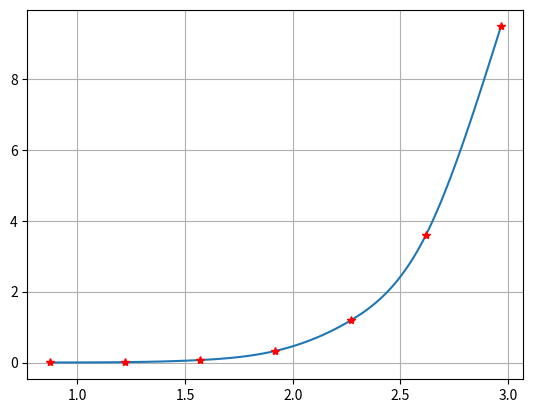

Write the Python code that produced this figure.
# %%

import numpy as np
import matplotlib.pyplot as plt


# %%

def preprocess_data(data):
    """ok"""
    grid = data[0, :]
    left_edges = grid[:-1]
    right_edges = grid[1:]
    return right_edges - left_edges


class Matrix:
    """ok"""

    def __init__(self, intervals):
        self.intervals = intervals

    def get(self, i, j):
        if i >= len(self.intervals) - 1 or j >= len(self.intervals) - 1:
            raise IndexError("index ({}, {}) is out of range".format(i, j))
        elif i == j:
            return 2.0
        elif abs(i - j) > 1:
            return 0
        else:
            a1 = max(i, j)
            if j > i:
                return self.intervals[i + 1] / (self.intervals[i + 1] + self.intervals[i])
            if j < i:
                return self.intervals[i] / (self.intervals[i + 1] + self.intervals[i])


class Column:
    """ok"""

    def __init__(self, values, intervals):
        self.values = values
        self.intervals = intervals

    def get(self, i):
        if i >= len(self.intervals) - 1:
            raise IndexError('index {} is out of range'.format(i))
        u1 = (self.values[i + 1] - self.values[i]) / self.intervals[i]
        u2 = (self.values[i + 2] - self.values[i + 1]) / self.intervals[i + 1]
        return 6 * (u2 - u1) / (self.intervals[i + 1] + self.intervals[i])

    def __len__(self):
        return len(self.intervals) - 1


def forward_stage(matrix, column):
    res = np.zeros(((len(column) - 1), 2))
    res[0][0] = -matrix.get(0, 1) / matrix.get(0, 0)  # p1
    res[0][1] = column.get(0) / matrix.get(0, 0)  # q1
    print(res[0, :])
    for i in range(1, len(column) - 1):
        ai = matrix.get(i, i - 1)
        bi = matrix.get(i, i)
        ci = matrix.get(i, i + 1)
        di = column.get(i)
        p = res[i - 1][0]
        q = res[i - 1][1]
        res[i][0] = -ci / (ai * p + bi)  # pi
        res[i][1] = (di - ai * q) / (ai * p + bi)  # qi
    return res


def back_stage(matrix, column, koef):
    m = len(column)
    res = np.zeros(m + 1)
    res[-1] = 0
    res[-2] = (column.get(m - 1) - matrix.get(m - 1, m - 2) * koef[-1][1]) / (
            koef[-1][0] * matrix.get(m - 1, m - 2) + matrix.get(m - 1, m - 1)
    )
    for i in range(m - 2, -1, -1):
        res[i] = koef[i][0] * res[i + 1] + koef[i][1]
    return res


def calculate_b(intervals, values, c):
    """ok"""
    res = np.zeros(len(intervals))
    u = (values[1] - values[0]) / intervals[0]
    res[0] = c[0] * intervals[0] / 3 + u
    for i in range(1, len(intervals)):
        u = (values[i + 1] - values[i]) / intervals[i]
        res[i] = c[i] * intervals[i] / 3 + c[i - 1] * intervals[i] / 6 + u
    return res


def calculate_d(intervals, c):
    """ok"""
    res = np.zeros(len(intervals))
    res[0] = c[0] / intervals[0]
    for i in range(1, len(intervals)):
        res[i] = (c[i] - c[i - 1]) / intervals[i]
    return res


def calculate_a(values):
    """ok"""
    res = values[1:]
    return res


def calculate(a, b, c, d, x, xi):
    res = a + b * (x - xi) + c * ((x - xi) ** 2) / 2 + d * ((x - xi) ** 3) / 6
    return res


def get_intermediate_points(a, b, c, d, x1, x2, num_points):
    grid = []
    values = []
    delta = (x2 - x1) / (num_points - 1)
    grid.append(x1)
    for j in range(1, num_points - 1):
        grid.append(x1 + delta * j)
    grid.append(x2)
    for x in grid:
        values.append(calculate(a, b, c, d, x, x2))
    return (grid, values)


# %%

data = np.zeros((2, 7))
data[0, :] = [0.87267, 1.22173, 1.57080, 1.91986, 2.26893, 2.61799, 2.9670]
data[1, :] = [0.00082, 0.01039, 0.07037, 0.32762, 1.18669, 3.59003, 9.4835]
intervals = preprocess_data(data)
grid = data[0, :]
x = data[0, :]
values = data[1, :]

m = Matrix(intervals)
col = Column(data[1, :], intervals)

c = back_stage(m, col, forward_stage(m, col))
b = calculate_b(intervals, values, c)
d = calculate_d(intervals, c)
a = calculate_a(values)

# %%

args = []
gvalues = []
for i in range(len(values) - 1):
    l_args, l_values = get_intermediate_points(a[i], b[i], c[i], d[i], x[i], x[i + 1], 20)
    args = args + l_args
    gvalues = gvalues + l_values
plt.plot(args, gvalues, '-')
plt.plot(data[0, :], data[1, :], 'r*')
plt.grid()
plt.show()

# %%

borders = []
der1 = []
der2 = []
for i in range(len(intervals)):
    tmp = a[i] - b[i] * intervals[i] + c[i] * (intervals[i] ** 2) / 2 - d[i] * (intervals[i] ** 3) / 6
    borders.append(tmp - values[i])
for i in range(1, len(intervals)):
    tmp = b[i] - c[i] * (intervals[i]) + d[i] * (intervals[i] ** 2) / 2
    res = None
    res = tmp - b[i - 1]
    der1.append(res)
for i in range(len(intervals)):
    tmp = c[i] - d[i] * intervals[i]
    res = None
    if i == 0:
        res = tmp
    else:
        res = tmp - c[i - 1]
    der2.append(res)
# print('максимальное расхождение значений в узлах: {}'.format(max(borders)))
# print('максимальное расхождение значений производных в узлах: {}'.format(max(der1)))
# print('максимальное расхождение значений 2 производных в узлах: {}'.format(max(der2)))

# %%

print(calculate(a[0], b[0], c[0], d[0], data[0, 0], data[0, 1]))
print(a, b, c, d)

# %%


